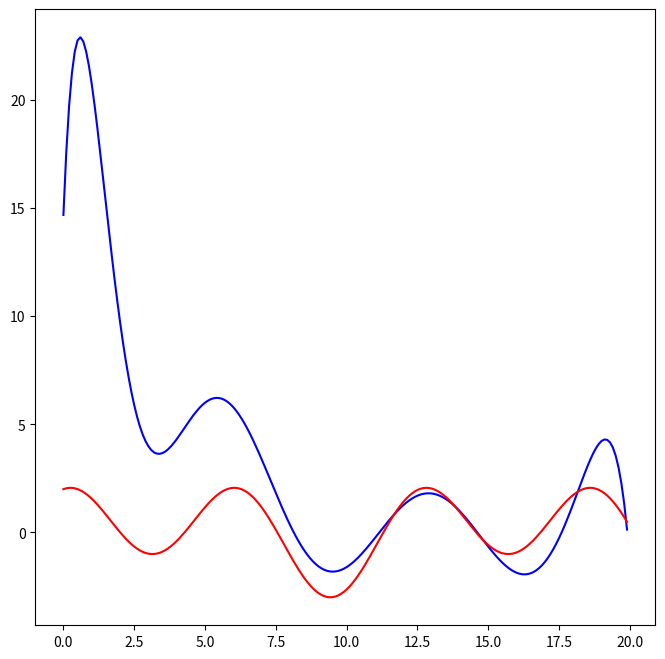

Write Python code to recreate this figure. (Note: this script raises an exception after producing the figure.)
import numpy as np
import matplotlib.pyplot as plt


def f(x):
    return np.sin(x / 2) + 2 * np.cos(x)


def polynomial_basis(x: float, order: int) -> float:
    return np.power(x, order)


N = 10
M = 12
data = np.linspace(0, 20, N)

Phi, t = [], []

for x in data:
    target = f(x)
    t.append(target)
    phi_xn = []

    for i in range(M):
        phi_i = polynomial_basis(x, i)
        phi_xn.append(phi_i)

    Phi.append(phi_xn)

Phi = np.array(Phi)
t = np.array(t)
w = np.linalg.inv(Phi.T.dot(Phi)).dot(Phi.T).dot(t)
beta = N / np.sum(np.power(t - w.T.dot(Phi.T), 2))

line_pred = []
line = []
X = np.arange(0, 20, 0.1)
error = np.random.normal(0, np.sqrt(1 / beta))


for x in X:
    phi = []
    for i in range(M):
        phi_i = polynomial_basis(x, i)
        phi.append(phi_i)
    y_pred = w.dot(np.array(phi)) + error
    y = f(x)
    line_pred.append(y_pred)
    line.append(y)

line_pred = np.array(line_pred)
line = np.array(line)

rmse = np.sqrt(np.mean(np.power(line - line_pred, 2)))
print('RMSE:', rmse)

plt.figure(figsize=(8, 8))
plt.plot(X, line_pred, c='blue')
plt.plot(X, line, c='red')

plt.savefig('../../images/lin-reg-basis-funcs.png')
plt.close()


